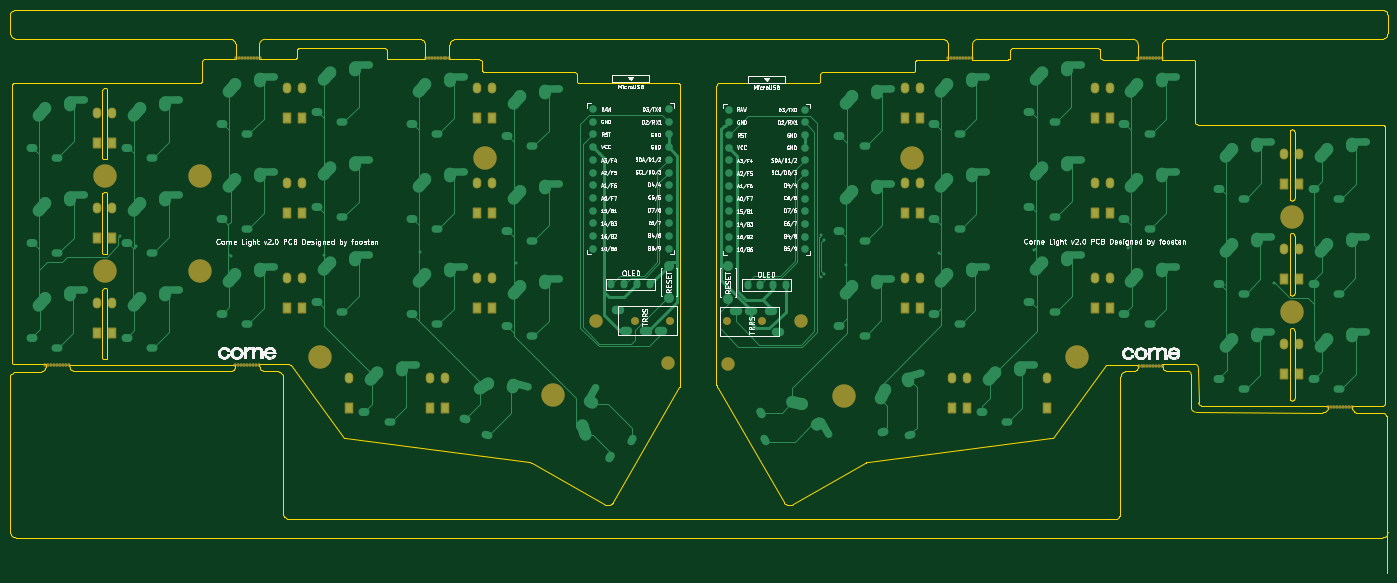
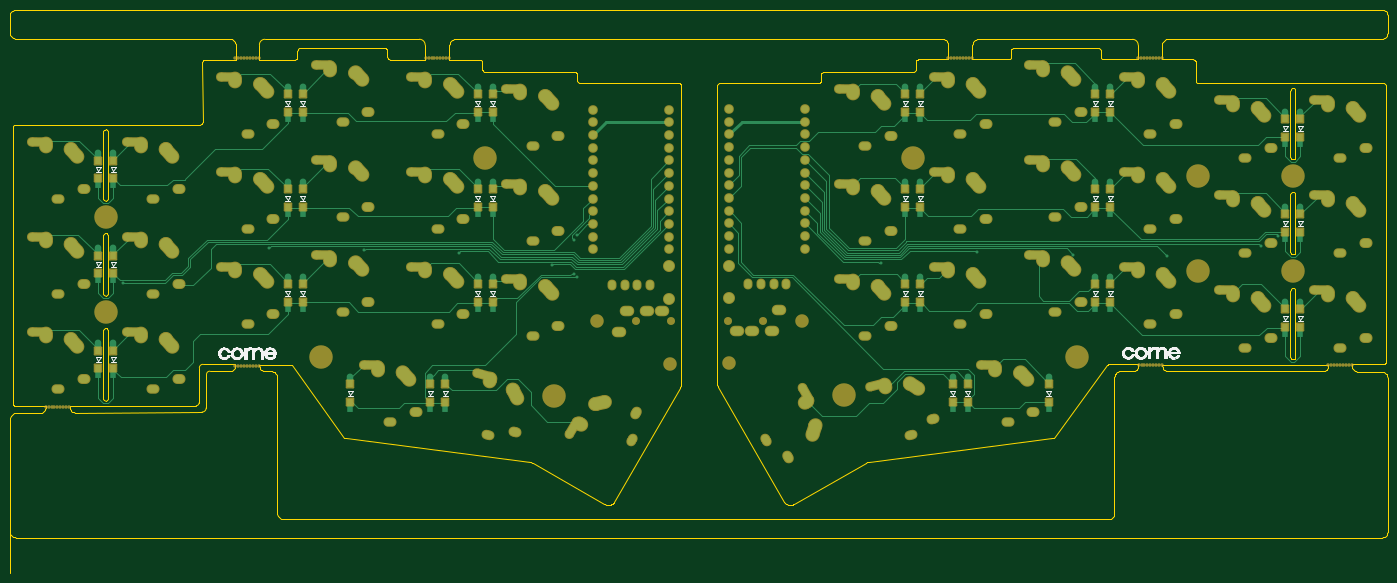
Circuit board: 7 layer files. Board 275.5 x 112.7 mm.
- bottom_copper: corne-light-B_Cu.gbl (66771 bytes)
- bottom_mask: corne-light-B_Mask.gbs (19088 bytes)
- bottom_silk: corne-light-B_Silkscreen.gbo (42006 bytes)
- outline: corne-light-Edge_Cuts.gm1 (41882 bytes)
- top_copper: corne-light-F_Cu.gtl (63154 bytes)
- top_mask: corne-light-F_Mask.gts (7406 bytes)
- top_silk: corne-light-F_Silkscreen.gto (129124 bytes)

=== bottom_copper: corne-light-B_Cu.gbl (66771 bytes, source omitted) ===
=== bottom_mask: corne-light-B_Mask.gbs (19088 bytes, source omitted) ===
=== bottom_silk: corne-light-B_Silkscreen.gbo (42006 bytes, source omitted) ===
=== outline: corne-light-Edge_Cuts.gm1 (41882 bytes, source omitted) ===
=== top_copper: corne-light-F_Cu.gtl (63154 bytes, source omitted) ===
=== top_mask: corne-light-F_Mask.gts (7406 bytes, source omitted) ===
=== top_silk: corne-light-F_Silkscreen.gto (129124 bytes, source omitted) ===
